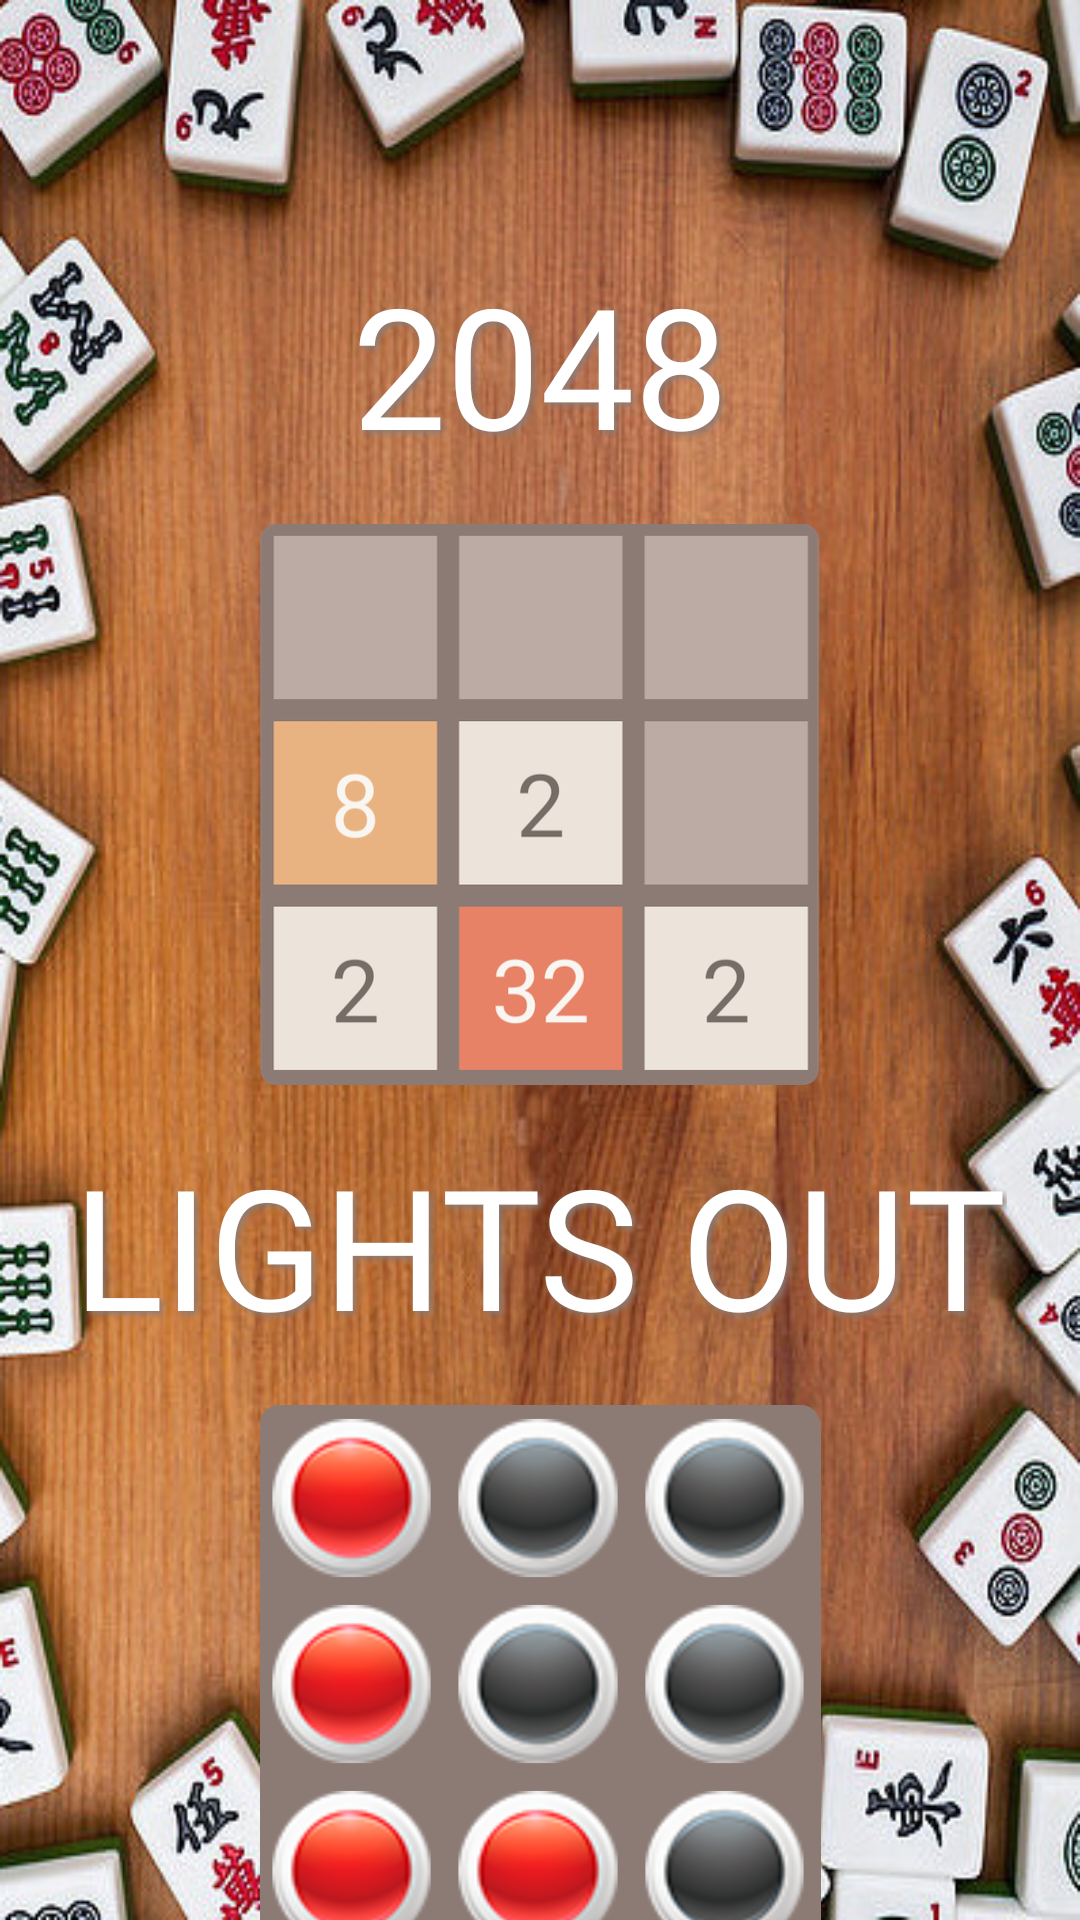

The Android layout XML behind this screen, and the referenced resources:
<!-- AndroidManifest.xml: application theme Theme.GameCenter -->
<!-- res/layout/activity_game_selector.xml -->
<?xml version="1.0" encoding="utf-8"?>
<androidx.constraintlayout.widget.ConstraintLayout xmlns:android="http://schemas.android.com/apk/res/android"
    xmlns:app="http://schemas.android.com/apk/res-auto"
    xmlns:tools="http://schemas.android.com/tools"
    android:layout_width="match_parent"
    android:layout_height="match_parent"
    android:background="@drawable/menu_background"
    tools:context=".GameSelector">


    <TextView
        android:id="@+id/game2048name"
        android:layout_width="wrap_content"
        android:layout_height="wrap_content"
        android:layout_marginTop="84dp"
        android:fontFamily="@font/solid_wood"
        android:shadowColor="@color/menu_shadow"
        android:shadowDx="3"
        android:shadowDy="3"
        android:shadowRadius="5"
        android:text="2048"
        android:textColor="@color/white"
        android:textSize="56dp"
        app:layout_constraintEnd_toEndOf="parent"
        app:layout_constraintStart_toStartOf="parent"
        app:layout_constraintTop_toTopOf="parent" />

    <ImageButton
        android:id="@+id/icon_2048"
        android:layout_width="200dp"
        android:layout_height="187dp"
        android:layout_marginStart="64dp"
        android:layout_marginTop="16dp"
        android:layout_marginEnd="64dp"
        android:adjustViewBounds="true"
        android:scaleType="fitCenter"
        app:layout_constraintEnd_toEndOf="parent"
        app:layout_constraintStart_toStartOf="parent"
        app:layout_constraintTop_toBottomOf="@+id/game2048name"
        app:srcCompat="@drawable/icon_2048"
        android:background="@android:color/transparent"/>

    <TextView
        android:id="@+id/gameLightsOutname"
        android:layout_width="wrap_content"
        android:layout_height="wrap_content"
        android:layout_marginTop="16dp"
        android:fontFamily="@font/solid_wood"
        android:shadowColor="@color/menu_shadow"
        android:shadowDx="3"
        android:shadowDy="3"
        android:shadowRadius="5"
        android:text="LIGHTS OUT"
        android:textColor="@color/white"
        android:textSize="56dp"
        app:layout_constraintEnd_toEndOf="parent"
        app:layout_constraintStart_toStartOf="parent"
        app:layout_constraintTop_toBottomOf="@+id/icon_2048" />

    <ImageButton
        android:id="@+id/icon_lights_out"
        android:layout_width="200dp"
        android:layout_height="187dp"
        android:layout_marginTop="16dp"
        android:adjustViewBounds="true"
        android:background="@android:color/transparent"
        android:scaleType="fitCenter"
        app:layout_constraintEnd_toEndOf="parent"
        app:layout_constraintStart_toStartOf="parent"
        app:layout_constraintTop_toBottomOf="@+id/gameLightsOutname"
        app:srcCompat="@drawable/lights_out_icon" />

</androidx.constraintlayout.widget.ConstraintLayout>
<!-- resources referenced by this layout -->
<resources>
  <color name="menu_shadow">#8c7b75</color>
  <color name="white">#FFFFFFFF</color>
  <!-- drawable icon_2048: png bitmap (drawable-v24, 37055 bytes) -->
  <!-- drawable lights_out_icon: png bitmap (drawable-v24, 213631 bytes) -->
  <!-- drawable menu_background: jpg bitmap (drawable, 118314 bytes) -->
  <style name="Theme.GameCenter" parent="Theme.MaterialComponents.DayNight.DarkActionBar">
          
          <item name="colorPrimary">#bcaaa4</item>
          <item name="colorPrimaryVariant">@color/purple_700</item>
          <item name="colorOnPrimary">@color/white</item>
          
          <item name="colorSecondary">@color/teal_200</item>
          <item name="colorSecondaryVariant">@color/teal_700</item>
          <item name="colorOnSecondary">@color/black</item>
          
          <item name="android:statusBarColor">@color/colorPrimaryVariant</item>
          
      </style>
  <color name="purple_700">#FF3700B3</color>
  <color name="teal_200">#FF03DAC5</color>
  <color name="teal_700">#FF018786</color>
  <color name="black">#FF000000</color>
  <color name="colorPrimaryVariant">#efdcd5</color>
</resources>
